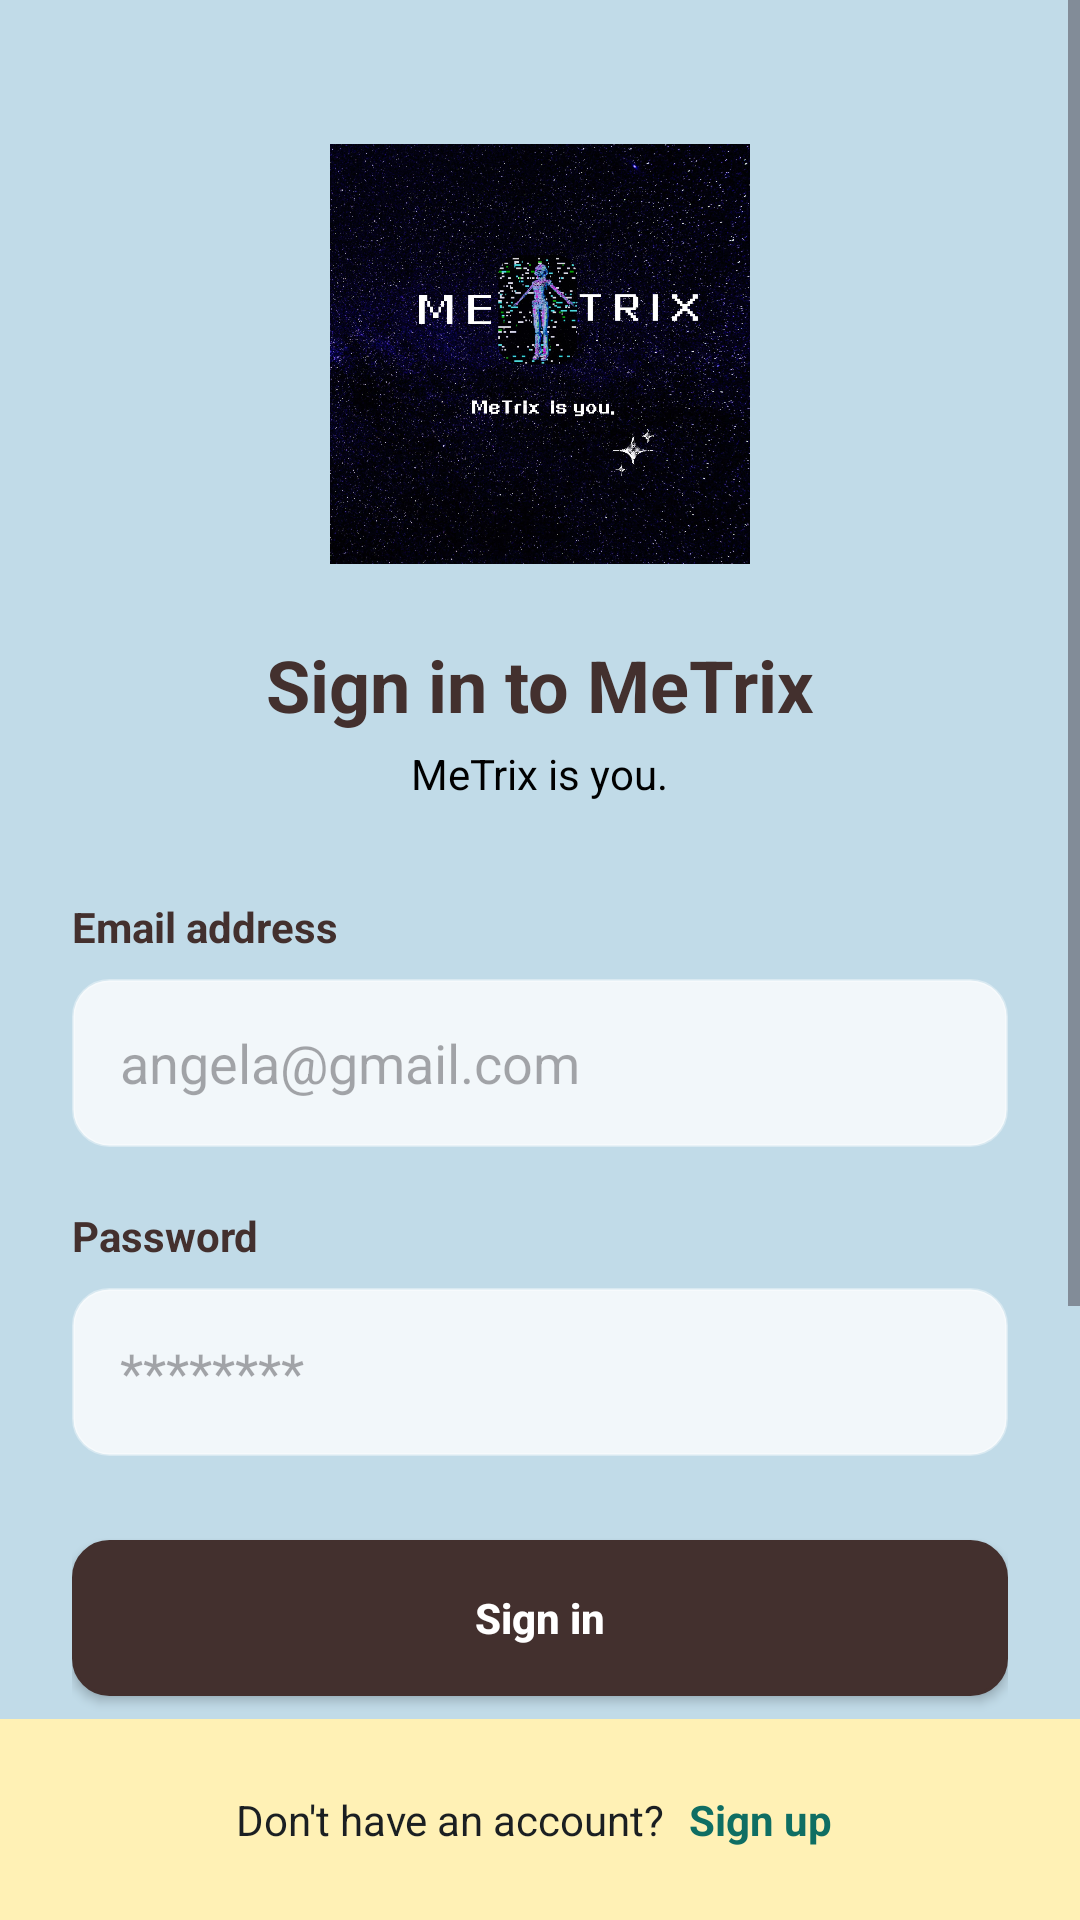

Reconstruct the res/layout file that produces this screen, plus the resources it refers to.
<!-- AndroidManifest.xml: application theme Theme.PrjMetrix -->
<!-- res/layout/login_fragment.xml -->
<?xml version="1.0" encoding="utf-8"?>
<androidx.constraintlayout.widget.ConstraintLayout
    xmlns:android="http://schemas.android.com/apk/res/android"
    xmlns:app="http://schemas.android.com/apk/res-auto"
    android:id="@+id/login"
    android:layout_width="match_parent"
    android:layout_height="match_parent"
    android:background="#C1DBE8">

    <ScrollView
        android:layout_width="match_parent"
        android:layout_height="0dp"
        app:layout_constraintTop_toTopOf="parent"
        app:layout_constraintBottom_toTopOf="@id/bottomBar"
        android:fillViewport="true">

        <LinearLayout
            android:layout_width="match_parent"
            android:layout_height="wrap_content"
            android:orientation="vertical"
            android:paddingHorizontal="24dp"
            android:paddingTop="48dp"
            android:paddingBottom="24dp">

            <ImageView
                android:layout_width="140dp"
                android:layout_height="140dp"
                android:layout_gravity="center_horizontal"
                android:background="#43302E"
                android:src="@drawable/icon" />

            <TextView
                android:layout_width="wrap_content"
                android:layout_height="wrap_content"
                android:layout_gravity="center_horizontal"
                android:layout_marginTop="24dp"
                android:text="Sign in to MeTrix"
                android:textSize="24sp"
                android:textStyle="bold"
                android:textColor="#43302E" />

            <TextView
                android:layout_width="wrap_content"
                android:layout_height="wrap_content"
                android:layout_gravity="center_horizontal"
                android:layout_marginTop="4dp"
                android:text="MeTrix is you."
                android:textSize="14sp"
                android:textColor="#000" />

            <TextView
                android:layout_width="wrap_content"
                android:layout_height="wrap_content"
                android:layout_marginTop="32dp"
                android:text="Email address"
                android:textStyle="bold"
                android:textColor="#43302E" />

            <EditText
                android:id="@+id/etEmail"
                android:layout_width="match_parent"
                android:layout_height="56dp"
                android:layout_marginTop="8dp"
                android:background="@drawable/round_shape"
                android:paddingHorizontal="16dp"
                android:hint="angela@gmail.com"
                android:inputType="textEmailAddress" />

            <TextView
                android:layout_width="wrap_content"
                android:layout_height="wrap_content"
                android:layout_marginTop="20dp"
                android:text="Password"
                android:textStyle="bold"
                android:textColor="#43302E" />

            <EditText
                android:id="@+id/etPassword"
                android:layout_width="match_parent"
                android:layout_height="56dp"
                android:layout_marginTop="8dp"
                android:background="@drawable/round_shape"
                android:paddingHorizontal="16dp"
                android:hint="********"
                android:inputType="textPassword" />

            <Button
                android:id="@+id/btnSignIn"
                android:layout_width="match_parent"
                android:layout_height="52dp"
                android:layout_marginTop="28dp"
                android:background="@drawable/brownround_rectangle"
                app:backgroundTint="#43302E"
                android:text="Sign in"
                android:textAllCaps="false"
                android:textColor="#FFFFFF"
                android:textStyle="bold" />

            <TextView
                android:id="@+id/tvForgotPassword"
                android:layout_width="wrap_content"
                android:layout_height="wrap_content"
                android:layout_gravity="center_horizontal"
                android:layout_marginTop="16dp"
                android:padding="8dp"
                android:text="Forgot password?"
                android:textColor="#43302E"
                android:textStyle="bold" />

            <RelativeLayout
                android:layout_width="match_parent"
                android:layout_height="wrap_content"
                android:layout_marginTop="24dp">

                <View
                    android:layout_width="match_parent"
                    android:layout_height="1dp"
                    android:layout_centerVertical="true"
                    android:background="#DADFE1" />

                <TextView
                    android:layout_width="wrap_content"
                    android:layout_height="wrap_content"
                    android:layout_centerHorizontal="true"
                    android:background="#C1DBE8"
                    android:paddingHorizontal="12dp"
                    android:text="OR"
                    android:textColor="#000"
                    android:textSize="13sp" />

            </RelativeLayout>

            <ImageView
                android:id="@+id/btnGoogle"
                android:layout_width="match_parent"
                android:layout_height="52dp"
                android:layout_marginTop="20dp"
                android:src="@drawable/gsignin"
                android:scaleType="fitCenter"
                android:contentDescription="Sign in with Google" />

        </LinearLayout>
    </ScrollView>

    <LinearLayout
        android:id="@+id/bottomBar"
        android:layout_width="match_parent"
        android:layout_height="wrap_content"
        android:background="#FFF1B5"
        android:gravity="center"
        android:orientation="horizontal"
        android:paddingVertical="20dp"
        app:layout_constraintBottom_toBottomOf="parent">

        <TextView
            android:layout_width="wrap_content"
            android:layout_height="wrap_content"
            android:text="Don't have an account?"
            android:textColor="#1B1F22" />

        <TextView
            android:id="@+id/tvGoToSignUp"
            android:layout_width="wrap_content"
            android:layout_height="wrap_content"
            android:layout_marginStart="4dp"
            android:padding="4dp"
            android:text="Sign up"
            android:textStyle="bold"
            android:textColor="#0F6E63" />

    </LinearLayout>

</androidx.constraintlayout.widget.ConstraintLayout>

<!-- resources referenced by this layout -->
<resources>
  <!-- drawable brownround_rectangle (drawable) -->
  <?xml version="1.0" encoding="utf-8"?>
  <shape xmlns:android="http://schemas.android.com/apk/res/android">
  <solid android:color="#43302E" />
  <stroke
      android:width="1dp"
      android:color="#43302E" />
  <corners android:radius="12dp" />
  </shape>
  <!-- drawable icon: jpg bitmap (drawable, 360463 bytes) -->
  <!-- drawable round_shape (drawable) -->
  <?xml version="1.0" encoding="utf-8"?>
  <shape xmlns:android="http://schemas.android.com/apk/res/android">
      <solid android:color="#C9FFFFFF" />
      <stroke
          android:width="1dp"
          android:color="#60FFFFFF" />
      <corners android:radius="12dp" />
  </shape>
  <style name="Theme.PrjMetrix" parent="Base.Theme.PrjMetrix" />
  <style name="Base.Theme.PrjMetrix" parent="Theme.Material3.DayNight.NoActionBar">
          
          
      </style>
</resources>
